7-way image classification set "dataset" from GitHub (Assmam13/asma); label vocabulary: Byzantine, islamique, Medieval, Modern, numide, punique, romaine.

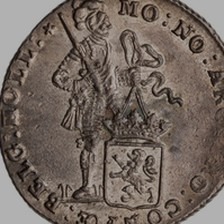
Label: Byzantine

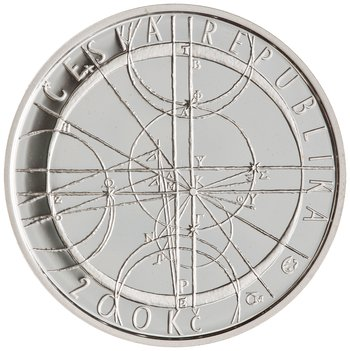
Label: Medieval

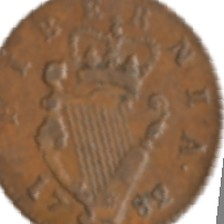
Label: romaine

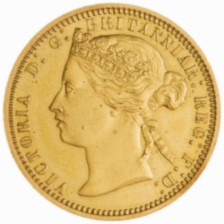
Label: punique

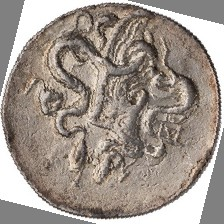
Label: punique

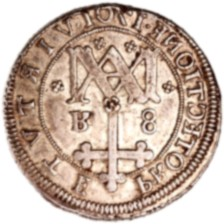
Label: numide
